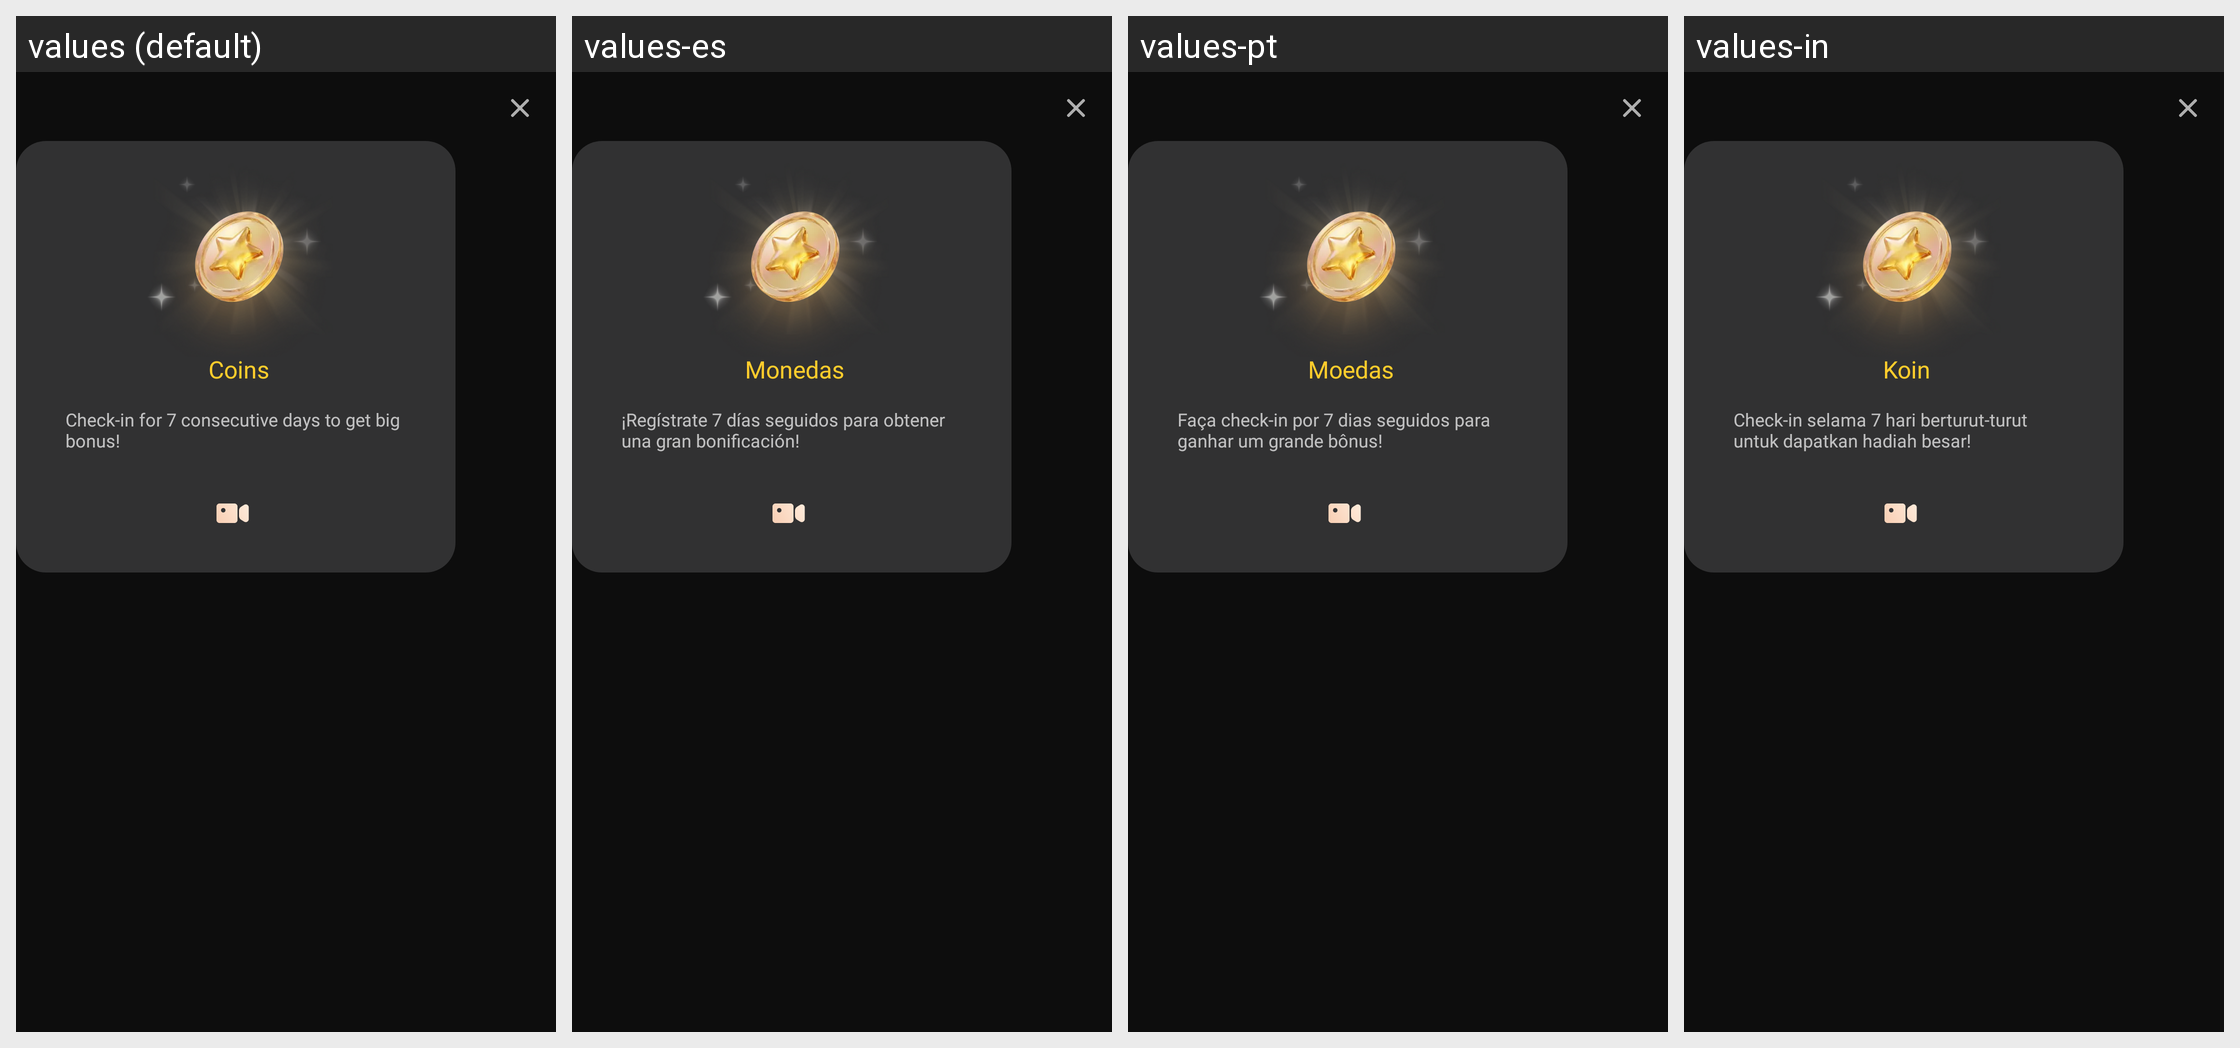

The same Android screen rendered under several of its app's locales, left to right. List the strings drawn on it with the default value and each locale's translation.
Android screen res/layout/dialog_check_in_success.xml rendered under 4 locales, left to right: values (default), values-es, values-pt, values-in. Device: Nexus 5 (rendered at 1080×1920; each locale shown at half size, 540×960, under a caption strip naming it); theme AppTheme.
Other locales in the repository, not shown: values-de, values-fr, values-ja, values-th, values-zh.
Strings drawn on this screen, with the default value and each locale's value (text and hints the layout hard-codes, and strings that could not be matched under every locale, appear in the picture but are not listed):

newbie_coins
  values: Coins
  values-es: Monedas
  values-pt: Moedas
  values-in: Koin

rewards_checkin_7days_bonus
  values: Check-in for 7 consecutive days to get big bonus!
  values-es: ¡Regístrate 7 días seguidos para obtener una gran bonificación!
  values-pt: Faça check-in por 7 dias seguidos para ganhar um grande bônus!
  values-in: Check-in selama 7 hari berturut-turut untuk dapatkan hadiah besar!
